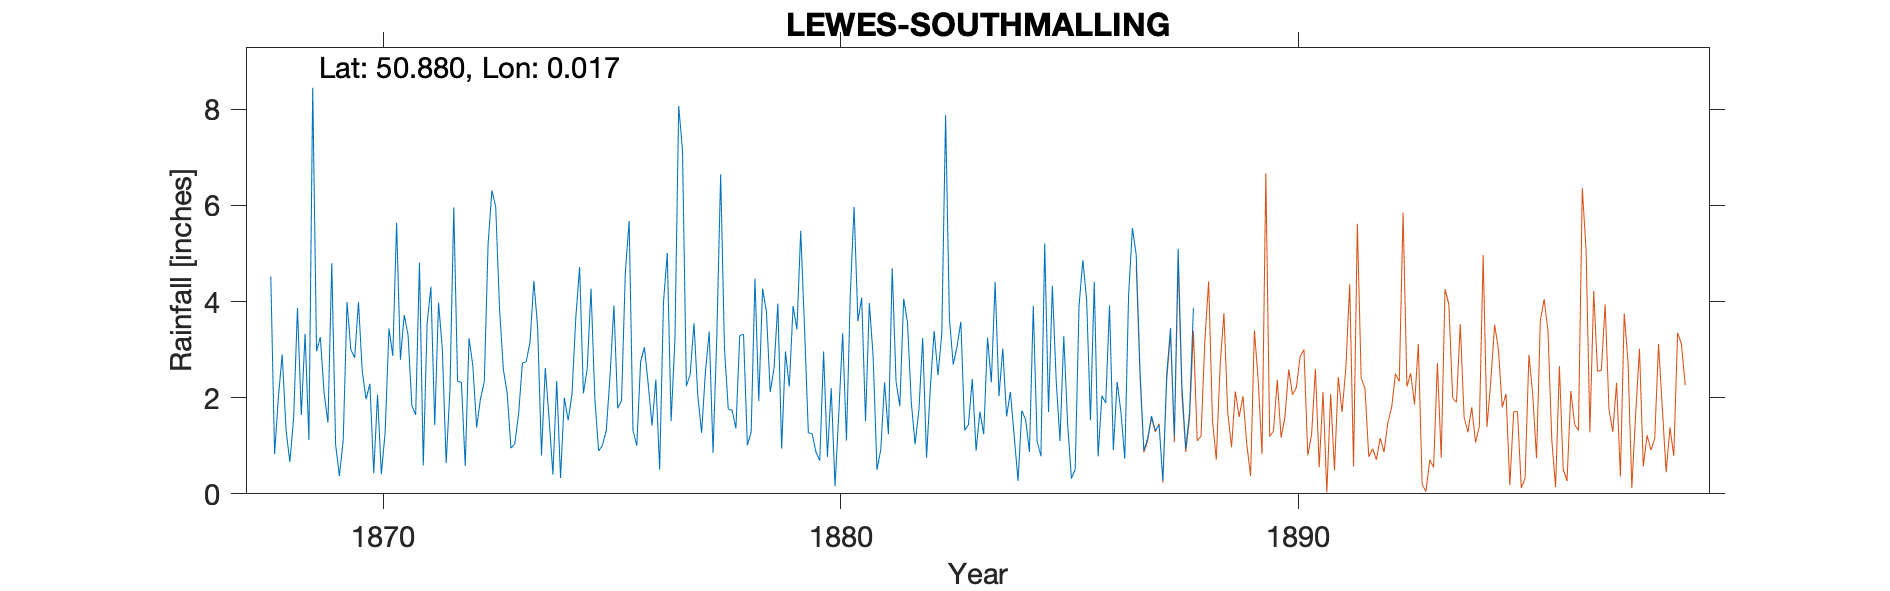

The data file committed next to this chart (first rows):
LEWES-SOUTHMALLING, , , , , , , , , , , , , , , , , , , , , , , 
Grid ref, TQ420109, Long, 0.01713, Lat, 50.88, Elevation, 40, ft, , , , , , , , , , , , , , , 
Station no, RR1606, , , , , , , , , , , , , , , , , , , , , , 
, 1860, 1861, 1862, 1863, 1864, 1865, 1866, 1867, 1868, 1869, 1870, 1871, 1872, 1873, 1874, 1875, 1876, 1877, 1878, 1879, 1880, 1881, 1882
January, , , , , , , , , 4.52, 2.97, 2.54, 3.31, 5.96, 3.85, 2.62, 4.27, 1, 7.13, 1.76, 2.61, 0.69, 1.51, 1.91
February, , , , , , , , , 0.83, 3.26, 1.97, 1.84, 2.34, 2.59, 1.56, 1.98, 2.74, 2.24, 1.74, 3.96, 2.96, 3.97, 1.03
March, , , , , , , , , 2.02, 2.08, 2.29, 1.64, 2.32, 2.1, 0.4, 0.89, 3.05, 2.48, 1.36, 0.94, 0.77, 2.85, 1.75
April, , , , , , , , , 2.9, 1.48, 0.43, 4.81, 0.58, 0.95, 2.35, 1.01, 2.28, 3.55, 3.29, 2.96, 2.2, 0.5, 3.24
May, , , , , , , , , 1.33, 4.8, 2.06, 0.59, 3.24, 1.04, 0.33, 1.32, 1.42, 2.05, 3.32, 2.23, 0.16, 0.92, 0.75
June, , , , , , , , , 0.66, 1.03, 0.41, 3.53, 2.66, 1.66, 2, 2.47, 2.38, 1.27, 1.01, 3.91, 1.69, 2.32, 2.21
July, , , , , , , , , 1.58, 0.37, 1.28, 4.31, 1.38, 2.72, 1.53, 3.92, 0.5, 2.53, 1.29, 3.42, 3.34, 1.24, 3.39
August, , , , , , , , , 3.87, 1.12, 3.44, 1.43, 1.98, 2.75, 2.07, 1.78, 3.98, 3.38, 4.48, 5.47, 1.11, 4.69, 2.47
September, , , , , , , , , 1.64, 3.99, 2.87, 3.98, 2.33, 3.16, 3.66, 1.94, 5.01, 0.85, 1.93, 3.45, 4.14, 2.34, 3.32
October, , , , , , , , , 3.33, 3, 5.64, 3.01, 5.2, 4.43, 4.72, 4.61, 1.51, 3.3, 4.27, 1.27, 5.97, 1.82, 7.88
November, , , , , , , , , 1.12, 2.83, 2.79, 0.64, 6.31, 3.46, 2.09, 5.68, 3.19, 6.65, 3.79, 1.25, 3.59, 4.06, 3.64
December, , , , , , , , , 8.45, 3.99, 3.72, 2.18, 5.97, 0.8, 2.6, 1.32, 8.07, 3.02, 2.12, 0.87, 4.08, 3.57, 2.69
Total, , , , , , , , , 32.25, 30.92, 29.44, 31.27, 40.27, 29.51, 25.93, 31.19, 35.13, 38.45, 30.36, 32.34, 30.7, 29.79, 34.28
IDR 1876 Oct, , , , , , , , , , , , , , , , , , , , , , , 
